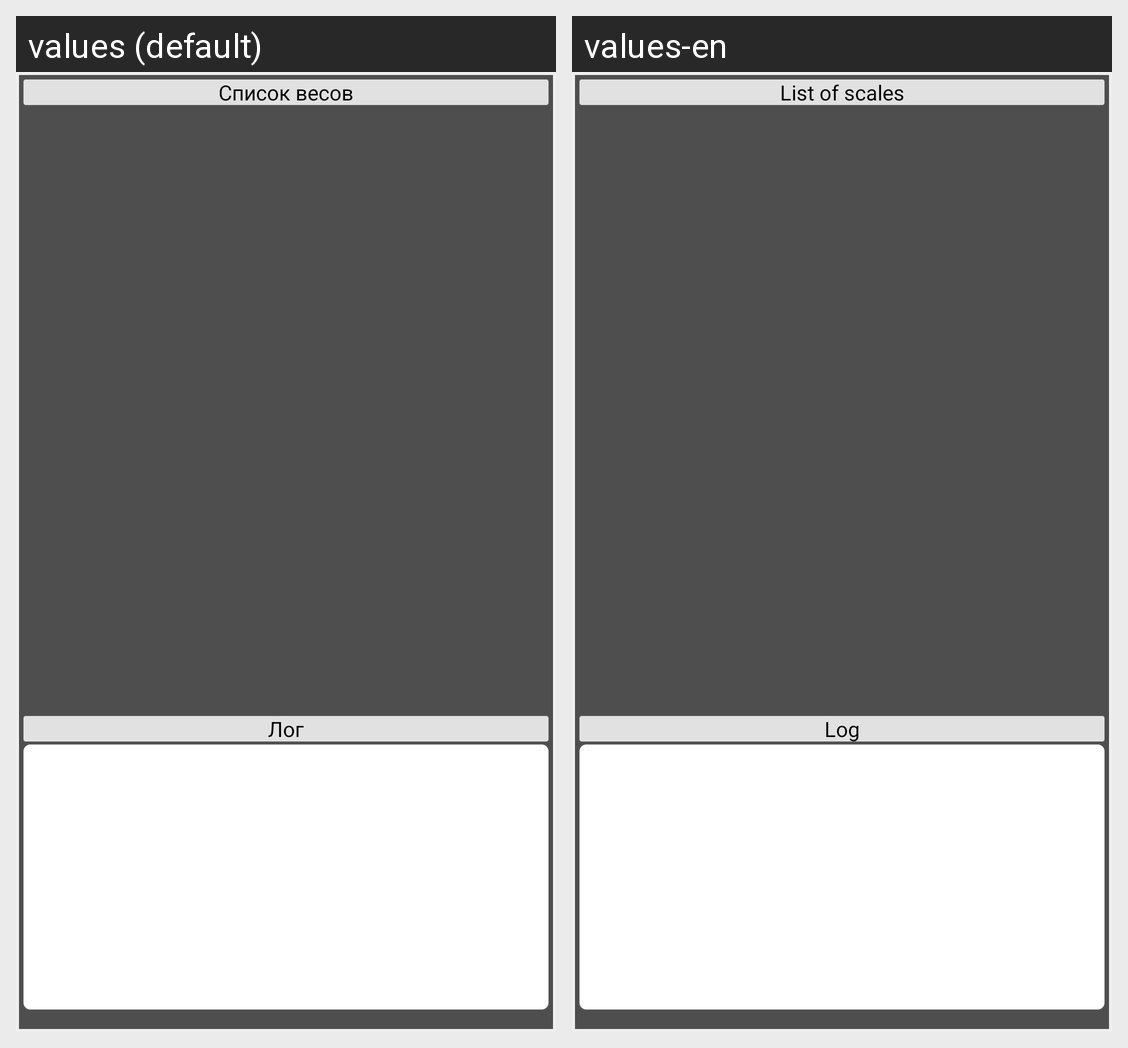

Strings drawn on this Android screen and how each of the app's shown locales translates them:
Android screen res/layout/search.xml rendered under 2 locales, left to right: values (default), values-en. Device: Nexus 5 (rendered at 1080×1920; each locale shown at half size, 540×960, under a caption strip naming it); theme MyTheme.
Strings drawn on this screen, with the default value and each locale's value (text and hints the layout hard-codes, and strings that could not be matched under every locale, appear in the picture but are not listed):

scales_list
  values: Список весов
  values-en: List of scales

search_log
  values: Лог
  values-en: Log
